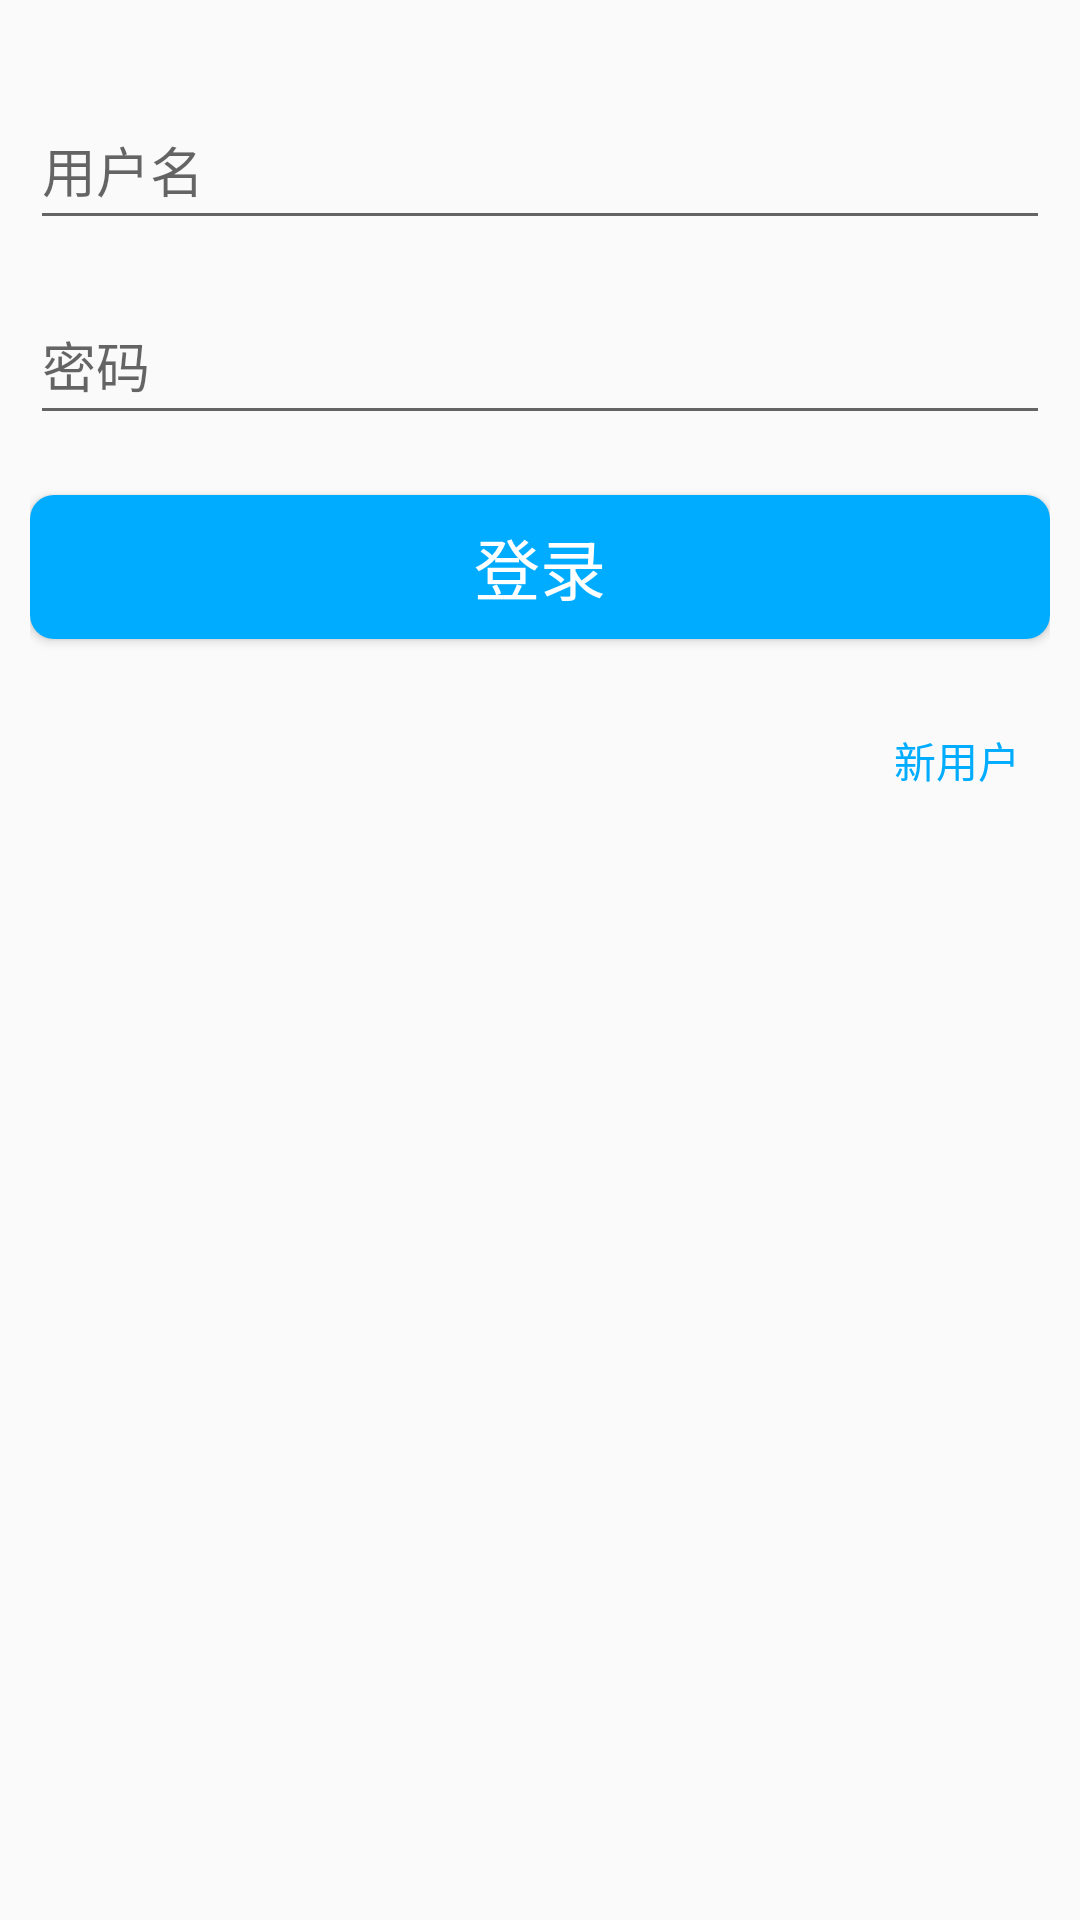

The Android layout XML behind this screen, and the referenced resources:
<!-- AndroidManifest.xml: application theme AppTheme -->
<!-- res/layout/activity_login.xml -->
<?xml version="1.0" encoding="utf-8"?>
<LinearLayout xmlns:android="http://schemas.android.com/apk/res/android"
    android:layout_width="match_parent"
    android:layout_height="match_parent"
    android:gravity="center_horizontal"
    android:orientation="vertical"
    android:padding="10dp">

    <ImageView
        android:layout_width="wrap_content"
        android:layout_height="wrap_content"
        android:layout_marginTop="20dp"
        android:src="@drawable/default_avatar" />

    <EditText
        android:imeOptions="actionNext"
        android:inputType="text"
        android:id="@+id/login_username_edit"
        android:layout_width="match_parent"
        android:layout_height="50dp"
        android:hint="用户名"
        android:textColor="#000" />
    <EditText
        android:imeOptions="actionGo"
        android:inputType="number"
        android:layout_marginTop="15dp"
        android:id="@+id/login_password_edit"
        android:layout_width="match_parent"
        android:layout_height="50dp"
        android:hint="密码"
        android:textColor="#000" />
    <Button
        android:text="登录"
        android:textColor="#fff"
        android:background="@drawable/loginbtn_selector"
        android:layout_marginTop="20dp"
        android:textSize="22sp"
        android:id="@+id/login_loginBtn"
        android:layout_width="match_parent"
        android:layout_height="wrap_content" />
    <TextView
        android:textColor="#00ACFF"
        android:id="@+id/login_regist"
        android:layout_marginTop="30dp"
        android:layout_gravity="right"
        android:layout_marginRight="10dp"
        android:layout_width="wrap_content"
        android:layout_height="wrap_content"
        android:text="新用户"/>
</LinearLayout>
<!-- resources referenced by this layout -->
<resources>
  <!-- drawable loginbtn_selector (drawable) -->
  <?xml version="1.0" encoding="utf-8"?>
  <selector xmlns:android="http://schemas.android.com/apk/res/android">
      <item android:drawable="@drawable/shape_loginbtn_pressed" android:state_pressed="true" />
      <item android:drawable="@drawable/shape_loginbtn_normal" />
  </selector>
  <style name="AppTheme" parent="Theme.AppCompat.Light.NoActionBar">
          
          <item name="colorPrimary">@color/colorPrimary</item>
          <item name="colorPrimaryDark">@color/colorPrimaryDark</item>
          <item name="colorAccent">@color/colorAccent</item>
      </style>
  <!-- drawable shape_loginbtn_pressed (drawable) -->
  <?xml version="1.0" encoding="utf-8"?>
  <shape xmlns:android="http://schemas.android.com/apk/res/android">
      <corners android:radius="8dp" />
      <solid android:color="#00A1DB" />
  </shape>
  <!-- drawable shape_loginbtn_normal (drawable) -->
  <?xml version="1.0" encoding="utf-8"?>
  <shape xmlns:android="http://schemas.android.com/apk/res/android">
      <corners android:radius="8dp" />
      <solid android:color="#00ACFF" />
  </shape>
  <color name="colorPrimary">#3F51B5</color>
  <color name="colorPrimaryDark">#303F9F</color>
  <color name="colorAccent">#FF4081</color>
</resources>
